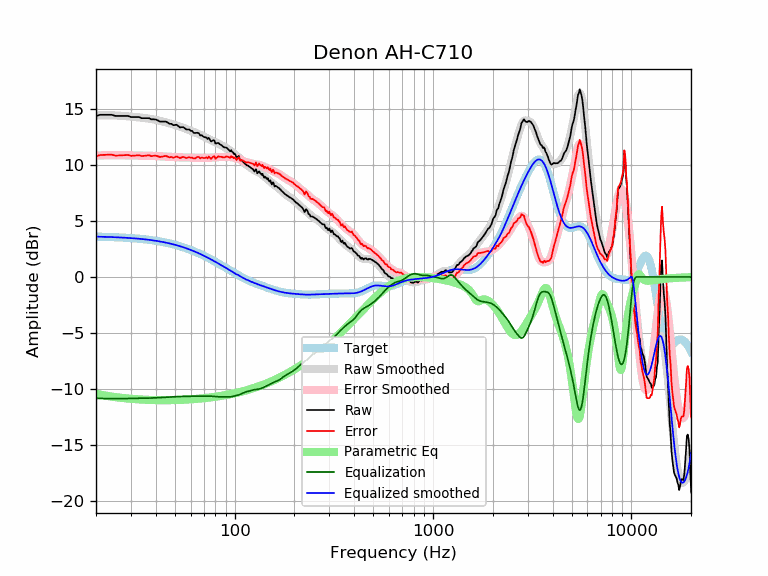

Source data for this figure (header and first rows):
frequency, raw, error, smoothed, error_smoothed, equalization, parametric_eq, equalized_raw, equalized_smoothed, target
20, 14.35, 10.76, 14.41, 10.82, -10.82, -10.42, 3.53, 3.59, 3.59
21, 14.45, 10.87, 14.42, 10.83, -10.83, -10.49, 3.62, 3.58, 3.58
22, 14.45, 10.88, 14.42, 10.84, -10.84, -10.56, 3.61, 3.57, 3.57
23, 14.45, 10.89, 14.41, 10.85, -10.85, -10.62, 3.60, 3.56, 3.56
24, 14.45, 10.90, 14.41, 10.85, -10.85, -10.67, 3.60, 3.55, 3.55
25, 14.35, 10.81, 14.39, 10.85, -10.85, -10.71, 3.50, 3.54, 3.54
26, 14.35, 10.82, 14.38, 10.85, -10.85, -10.75, 3.50, 3.53, 3.53
27, 14.35, 10.84, 14.36, 10.85, -10.85, -10.78, 3.51, 3.51, 3.51
28, 14.35, 10.85, 14.34, 10.84, -10.84, -10.81, 3.51, 3.50, 3.50
29, 14.35, 10.87, 14.31, 10.83, -10.83, -10.84, 3.52, 3.48, 3.48
30, 14.25, 10.79, 14.29, 10.83, -10.83, -10.86, 3.42, 3.46, 3.46
31, 14.25, 10.81, 14.27, 10.82, -10.82, -10.88, 3.43, 3.44, 3.44
32, 14.25, 10.83, 14.24, 10.82, -10.82, -10.90, 3.43, 3.42, 3.42
33, 14.25, 10.85, 14.22, 10.81, -10.81, -10.92, 3.44, 3.40, 3.40
34, 14.15, 10.77, 14.19, 10.81, -10.81, -10.93, 3.34, 3.38, 3.38
35, 14.15, 10.79, 14.17, 10.81, -10.81, -10.94, 3.34, 3.36, 3.36
36, 14.15, 10.82, 14.14, 10.80, -10.80, -10.95, 3.35, 3.33, 3.33
37, 14.15, 10.84, 14.11, 10.80, -10.80, -10.96, 3.35, 3.31, 3.31
38, 14.05, 10.77, 14.07, 10.79, -10.79, -10.97, 3.25, 3.28, 3.28
39, 14.05, 10.80, 14.04, 10.78, -10.78, -10.97, 3.27, 3.25, 3.25
40, 14.04, 10.81, 14.00, 10.77, -10.77, -10.98, 3.26, 3.22, 3.22
41, 13.95, 10.76, 13.96, 10.76, -10.76, -10.98, 3.18, 3.19, 3.19
42, 13.85, 10.69, 13.92, 10.75, -10.75, -10.98, 3.09, 3.16, 3.16
43, 13.85, 10.72, 13.87, 10.74, -10.74, -10.98, 3.10, 3.13, 3.13
44, 13.85, 10.75, 13.83, 10.73, -10.73, -10.98, 3.12, 3.09, 3.09
45, 13.85, 10.79, 13.78, 10.72, -10.72, -10.98, 3.13, 3.06, 3.06
46, 13.75, 10.73, 13.73, 10.71, -10.71, -10.98, 3.04, 3.02, 3.02
47, 13.65, 10.66, 13.69, 10.70, -10.70, -10.98, 2.95, 2.99, 2.99
48, 13.65, 10.70, 13.64, 10.69, -10.69, -10.98, 2.96, 2.95, 2.95
49, 13.53, 10.62, 13.59, 10.68, -10.68, -10.98, 2.84, 2.91, 2.91
50, 13.55, 10.68, 13.54, 10.67, -10.67, -10.97, 2.87, 2.87, 2.87
51, 13.57, 10.74, 13.49, 10.67, -10.67, -10.97, 2.90, 2.82, 2.82
52, 13.45, 10.66, 13.44, 10.66, -10.66, -10.96, 2.78, 2.78, 2.78
53, 13.33, 10.59, 13.40, 10.66, -10.66, -10.96, 2.67, 2.74, 2.74
54, 13.35, 10.65, 13.35, 10.65, -10.65, -10.95, 2.69, 2.69, 2.69
55, 13.35, 10.70, 13.30, 10.65, -10.65, -10.95, 2.70, 2.65, 2.65
56, 13.26, 10.66, 13.25, 10.65, -10.65, -10.94, 2.62, 2.60, 2.60
57, 13.14, 10.59, 13.20, 10.64, -10.64, -10.93, 2.50, 2.55, 2.55
58, 13.14, 10.64, 13.14, 10.64, -10.64, -10.92, 2.51, 2.51, 2.51
59, 13.14, 10.69, 13.09, 10.63, -10.63, -10.92, 2.51, 2.46, 2.46
60, 13.03, 10.62, 13.04, 10.63, -10.63, -10.91, 2.40, 2.41, 2.41
61, 13.01, 10.66, 12.98, 10.62, -10.62, -10.90, 2.39, 2.36, 2.36
62, 12.86, 10.55, 12.93, 10.62, -10.62, -10.89, 2.24, 2.31, 2.31
63, 12.82, 10.56, 12.88, 10.62, -10.62, -10.88, 2.20, 2.26, 2.26
64, 12.84, 10.64, 12.83, 10.63, -10.63, -10.87, 2.22, 2.21, 2.21
65, 12.85, 10.69, 12.78, 10.63, -10.63, -10.86, 2.22, 2.15, 2.15
66, 12.80, 10.70, 12.73, 10.63, -10.63, -10.85, 2.17, 2.10, 2.10
67, 12.61, 10.56, 12.68, 10.63, -10.63, -10.84, 1.98, 2.05, 2.05
68, 12.64, 10.65, 12.62, 10.63, -10.63, -10.83, 2.01, 1.99, 1.99
69, 12.56, 10.62, 12.57, 10.62, -10.62, -10.82, 1.94, 1.94, 1.94
70, 12.47, 10.59, 12.51, 10.62, -10.62, -10.81, 1.85, 1.89, 1.89
71, 12.44, 10.61, 12.45, 10.62, -10.62, -10.80, 1.82, 1.83, 1.83
72, 12.44, 10.66, 12.40, 10.62, -10.62, -10.78, 1.82, 1.78, 1.78
73, 12.29, 10.57, 12.35, 10.62, -10.62, -10.77, 1.67, 1.73, 1.73
74, 12.40, 10.73, 12.29, 10.62, -10.62, -10.76, 1.78, 1.67, 1.67
75, 12.24, 10.62, 12.24, 10.63, -10.63, -10.75, 1.61, 1.62, 1.62
76, 12.08, 10.52, 12.19, 10.63, -10.63, -10.73, 1.45, 1.56, 1.56
77, 12.12, 10.61, 12.15, 10.64, -10.64, -10.72, 1.48, 1.51, 1.51
78, 12.18, 10.72, 12.10, 10.64, -10.64, -10.71, 1.53, 1.45, 1.45
79, 12.16, 10.76, 12.05, 10.65, -10.65, -10.69, 1.51, 1.40, 1.40
... 553 more rows
